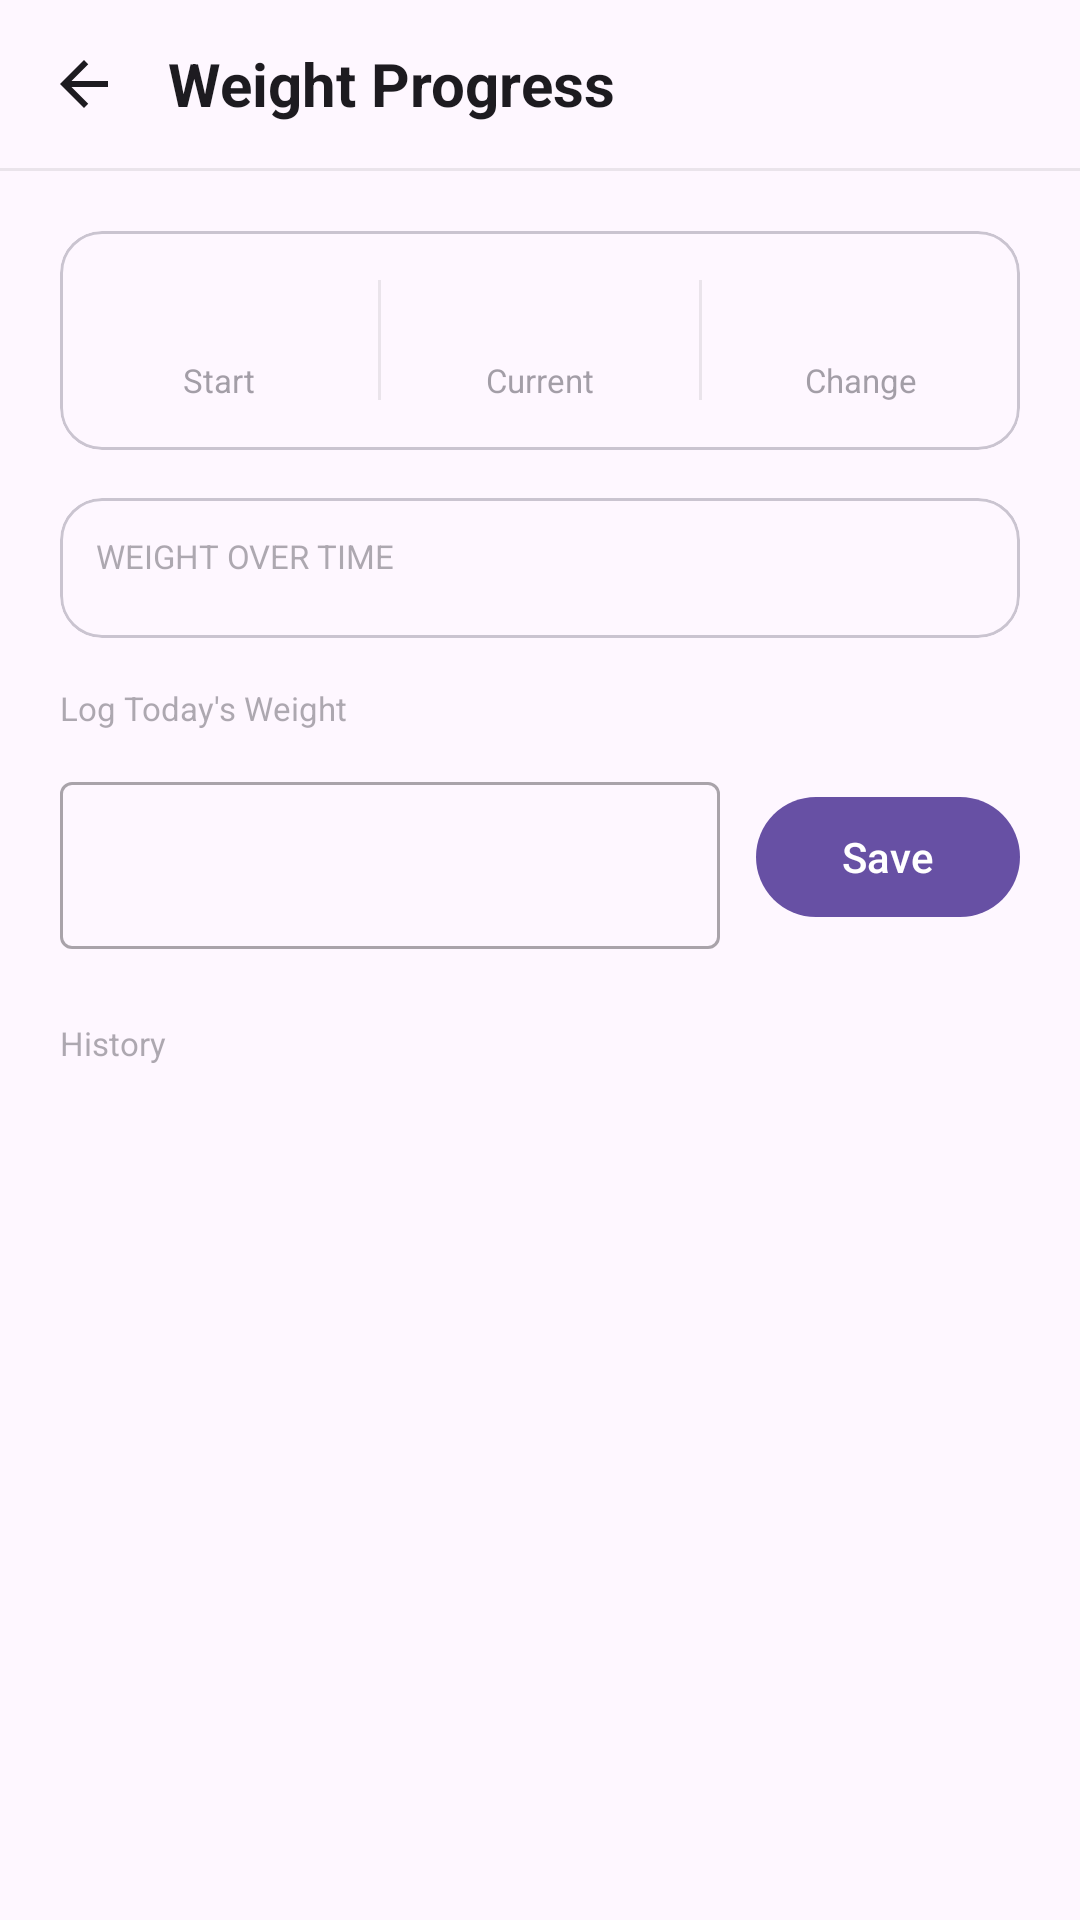

Here is an Android app screen rendered from its layout file. Give the layout XML and the strings, colors and styles it references.
<!-- AndroidManifest.xml: application theme Theme.MacroMax -->
<!-- res/layout/activity_weight_history.xml -->
<?xml version="1.0" encoding="utf-8"?>
<LinearLayout xmlns:android="http://schemas.android.com/apk/res/android"
    xmlns:app="http://schemas.android.com/apk/res-auto"
    xmlns:tools="http://schemas.android.com/tools"
    android:layout_width="match_parent"
    android:layout_height="match_parent"
    android:orientation="vertical">

    
    <LinearLayout
        android:layout_width="match_parent"
        android:layout_height="56dp"
        android:orientation="horizontal"
        android:gravity="center_vertical"
        android:paddingStart="4dp"
        android:paddingEnd="16dp">

        <ImageButton
            android:id="@+id/btnWeightBack"
            android:layout_width="48dp"
            android:layout_height="48dp"
            android:src="@drawable/ic_arrow_back"
            android:background="?attr/selectableItemBackgroundBorderless"
            android:contentDescription="Back" />

        <TextView
            android:layout_width="0dp"
            android:layout_height="wrap_content"
            android:layout_weight="1"
            android:text="@string/weight_progress_title"
            android:textSize="20sp"
            android:textStyle="bold"
            android:textColor="?attr/colorOnSurface"
            android:layout_marginStart="4dp" />

    </LinearLayout>

    <View
        android:layout_width="match_parent"
        android:layout_height="1dp"
        android:background="@color/divider_line" />

    <ScrollView
        android:layout_width="match_parent"
        android:layout_height="0dp"
        android:layout_weight="1">

        <LinearLayout
            android:layout_width="match_parent"
            android:layout_height="wrap_content"
            android:orientation="vertical"
            android:padding="20dp">

            
            <com.google.android.material.card.MaterialCardView
                android:layout_width="match_parent"
                android:layout_height="wrap_content"
                android:layout_marginBottom="16dp"
                app:cardCornerRadius="14dp"
                app:cardElevation="0dp">

                <LinearLayout
                    android:layout_width="match_parent"
                    android:layout_height="wrap_content"
                    android:orientation="horizontal"
                    android:paddingVertical="16dp">

                    
                    <LinearLayout
                        android:layout_width="0dp"
                        android:layout_height="wrap_content"
                        android:layout_weight="1"
                        android:orientation="vertical"
                        android:gravity="center">

                        <TextView
                            android:id="@+id/tvStatStart"
                            android:layout_width="wrap_content"
                            android:layout_height="wrap_content"
                            android:textSize="18sp"
                            android:textStyle="bold"
                            android:textColor="?attr/colorOnSurface"
                            tools:text="70.0" />

                        <TextView
                            android:layout_width="wrap_content"
                            android:layout_height="wrap_content"
                            android:text="@string/weight_stat_start"
                            android:textSize="11sp"
                            android:alpha="0.5"
                            android:layout_marginTop="2dp" />
                    </LinearLayout>

                    
                    <View
                        android:layout_width="1dp"
                        android:layout_height="40dp"
                        android:layout_gravity="center_vertical"
                        android:background="@color/divider_line" />

                    
                    <LinearLayout
                        android:layout_width="0dp"
                        android:layout_height="wrap_content"
                        android:layout_weight="1"
                        android:orientation="vertical"
                        android:gravity="center">

                        <TextView
                            android:id="@+id/tvStatCurrent"
                            android:layout_width="wrap_content"
                            android:layout_height="wrap_content"
                            android:textSize="18sp"
                            android:textStyle="bold"
                            android:textColor="?attr/colorPrimary"
                            tools:text="68.5" />

                        <TextView
                            android:layout_width="wrap_content"
                            android:layout_height="wrap_content"
                            android:text="@string/weight_stat_current"
                            android:textSize="11sp"
                            android:alpha="0.5"
                            android:layout_marginTop="2dp" />
                    </LinearLayout>

                    
                    <View
                        android:layout_width="1dp"
                        android:layout_height="40dp"
                        android:layout_gravity="center_vertical"
                        android:background="@color/divider_line" />

                    
                    <LinearLayout
                        android:layout_width="0dp"
                        android:layout_height="wrap_content"
                        android:layout_weight="1"
                        android:orientation="vertical"
                        android:gravity="center">

                        <TextView
                            android:id="@+id/tvStatChange"
                            android:layout_width="wrap_content"
                            android:layout_height="wrap_content"
                            android:textSize="18sp"
                            android:textStyle="bold"
                            tools:text="−1.5" />

                        <TextView
                            android:layout_width="wrap_content"
                            android:layout_height="wrap_content"
                            android:text="@string/weight_stat_change"
                            android:textSize="11sp"
                            android:alpha="0.5"
                            android:layout_marginTop="2dp" />
                    </LinearLayout>

                </LinearLayout>
            </com.google.android.material.card.MaterialCardView>

            
            <com.google.android.material.card.MaterialCardView
                android:id="@+id/cardChart"
                android:layout_width="match_parent"
                android:layout_height="wrap_content"
                android:layout_marginBottom="16dp"
                app:cardCornerRadius="14dp"
                app:cardElevation="0dp">

                <LinearLayout
                    android:layout_width="match_parent"
                    android:layout_height="wrap_content"
                    android:orientation="vertical"
                    android:padding="12dp">

                    <TextView
                        android:layout_width="wrap_content"
                        android:layout_height="wrap_content"
                        android:text="@string/weight_chart_label"
                        android:textSize="11sp"
                        android:alpha="0.45"
                        android:layout_marginBottom="8dp" />

                    
                    <TextView
                        android:id="@+id/tvChartEmpty"
                        android:layout_width="match_parent"
                        android:layout_height="160dp"
                        android:gravity="center"
                        android:text="@string/weight_no_data"
                        android:textSize="13sp"
                        android:alpha="0.45"
                        android:visibility="gone" />

                    <com.example.macromax.WeightLineChartView
                        android:id="@+id/weightChart"
                        android:layout_width="match_parent"
                        android:layout_height="160dp"
                        android:visibility="gone" />

                </LinearLayout>
            </com.google.android.material.card.MaterialCardView>

            
            <TextView
                android:layout_width="wrap_content"
                android:layout_height="wrap_content"
                android:text="@string/weight_log_today"
                android:textSize="11sp"
                android:alpha="0.45"
                android:layout_marginBottom="12dp" />

            <LinearLayout
                android:layout_width="match_parent"
                android:layout_height="wrap_content"
                android:orientation="horizontal"
                android:gravity="center_vertical"
                android:layout_marginBottom="24dp">

                <com.google.android.material.textfield.TextInputLayout
                    android:id="@+id/tilWeightToday"
                    style="@style/Widget.MaterialComponents.TextInputLayout.OutlinedBox"
                    android:layout_width="0dp"
                    android:layout_height="wrap_content"
                    android:layout_weight="1"
                    android:layout_marginEnd="12dp">

                    <com.google.android.material.textfield.TextInputEditText
                        android:id="@+id/etWeightToday"
                        android:layout_width="match_parent"
                        android:layout_height="wrap_content"
                        android:inputType="numberDecimal"
                        android:imeOptions="actionDone" />

                </com.google.android.material.textfield.TextInputLayout>

                <com.google.android.material.button.MaterialButton
                    android:id="@+id/btnSaveWeight"
                    android:layout_width="wrap_content"
                    android:layout_height="wrap_content"
                    android:text="@string/weight_log_save"
                    android:paddingHorizontal="20dp" />

            </LinearLayout>

            
            <TextView
                android:layout_width="wrap_content"
                android:layout_height="wrap_content"
                android:text="@string/weight_history_title"
                android:textSize="11sp"
                android:alpha="0.45"
                android:layout_marginBottom="12dp" />

            <LinearLayout
                android:id="@+id/containerWeightEntries"
                android:layout_width="match_parent"
                android:layout_height="wrap_content"
                android:orientation="vertical" />

            <TextView
                android:id="@+id/tvHistoryEmpty"
                android:layout_width="match_parent"
                android:layout_height="wrap_content"
                android:text="@string/weight_history_empty"
                android:textSize="13sp"
                android:alpha="0.45"
                android:gravity="center"
                android:paddingVertical="16dp"
                android:visibility="gone" />

        </LinearLayout>
    </ScrollView>

</LinearLayout>
<!-- resources referenced by this layout -->
<resources>
  <color name="divider_line">#14000000</color>
  <!-- drawable ic_arrow_back (drawable) -->
  <?xml version="1.0" encoding="utf-8"?>
  <vector xmlns:android="http://schemas.android.com/apk/res/android"
      android:width="24dp"
      android:height="24dp"
      android:viewportWidth="24"
      android:viewportHeight="24"
      android:tint="?attr/colorOnSurface">
      <path
          android:fillColor="#FFFFFF"
          android:pathData="M20,11H7.83l5.59,-5.59L12,4l-8,8 8,8 1.41,-1.41L7.83,13H20v-2z" />
  </vector>
  <string name="weight_chart_label">WEIGHT OVER TIME</string>
  <string name="weight_history_empty">No past entries yet</string>
  <string name="weight_history_title">History</string>
  <string name="weight_log_save">Save</string>
  <string name="weight_log_today">Log Today\'s Weight</string>
  <string name="weight_no_data">No entries yet — log your first weight below</string>
  <string name="weight_progress_title">Weight Progress</string>
  <string name="weight_stat_change">Change</string>
  <string name="weight_stat_current">Current</string>
  <string name="weight_stat_start">Start</string>
  <style name="Theme.MacroMax" parent="Base.Theme.MacroMax" />
  <style name="Base.Theme.MacroMax" parent="Theme.Material3.DayNight.NoActionBar">
          
          
      </style>
</resources>
